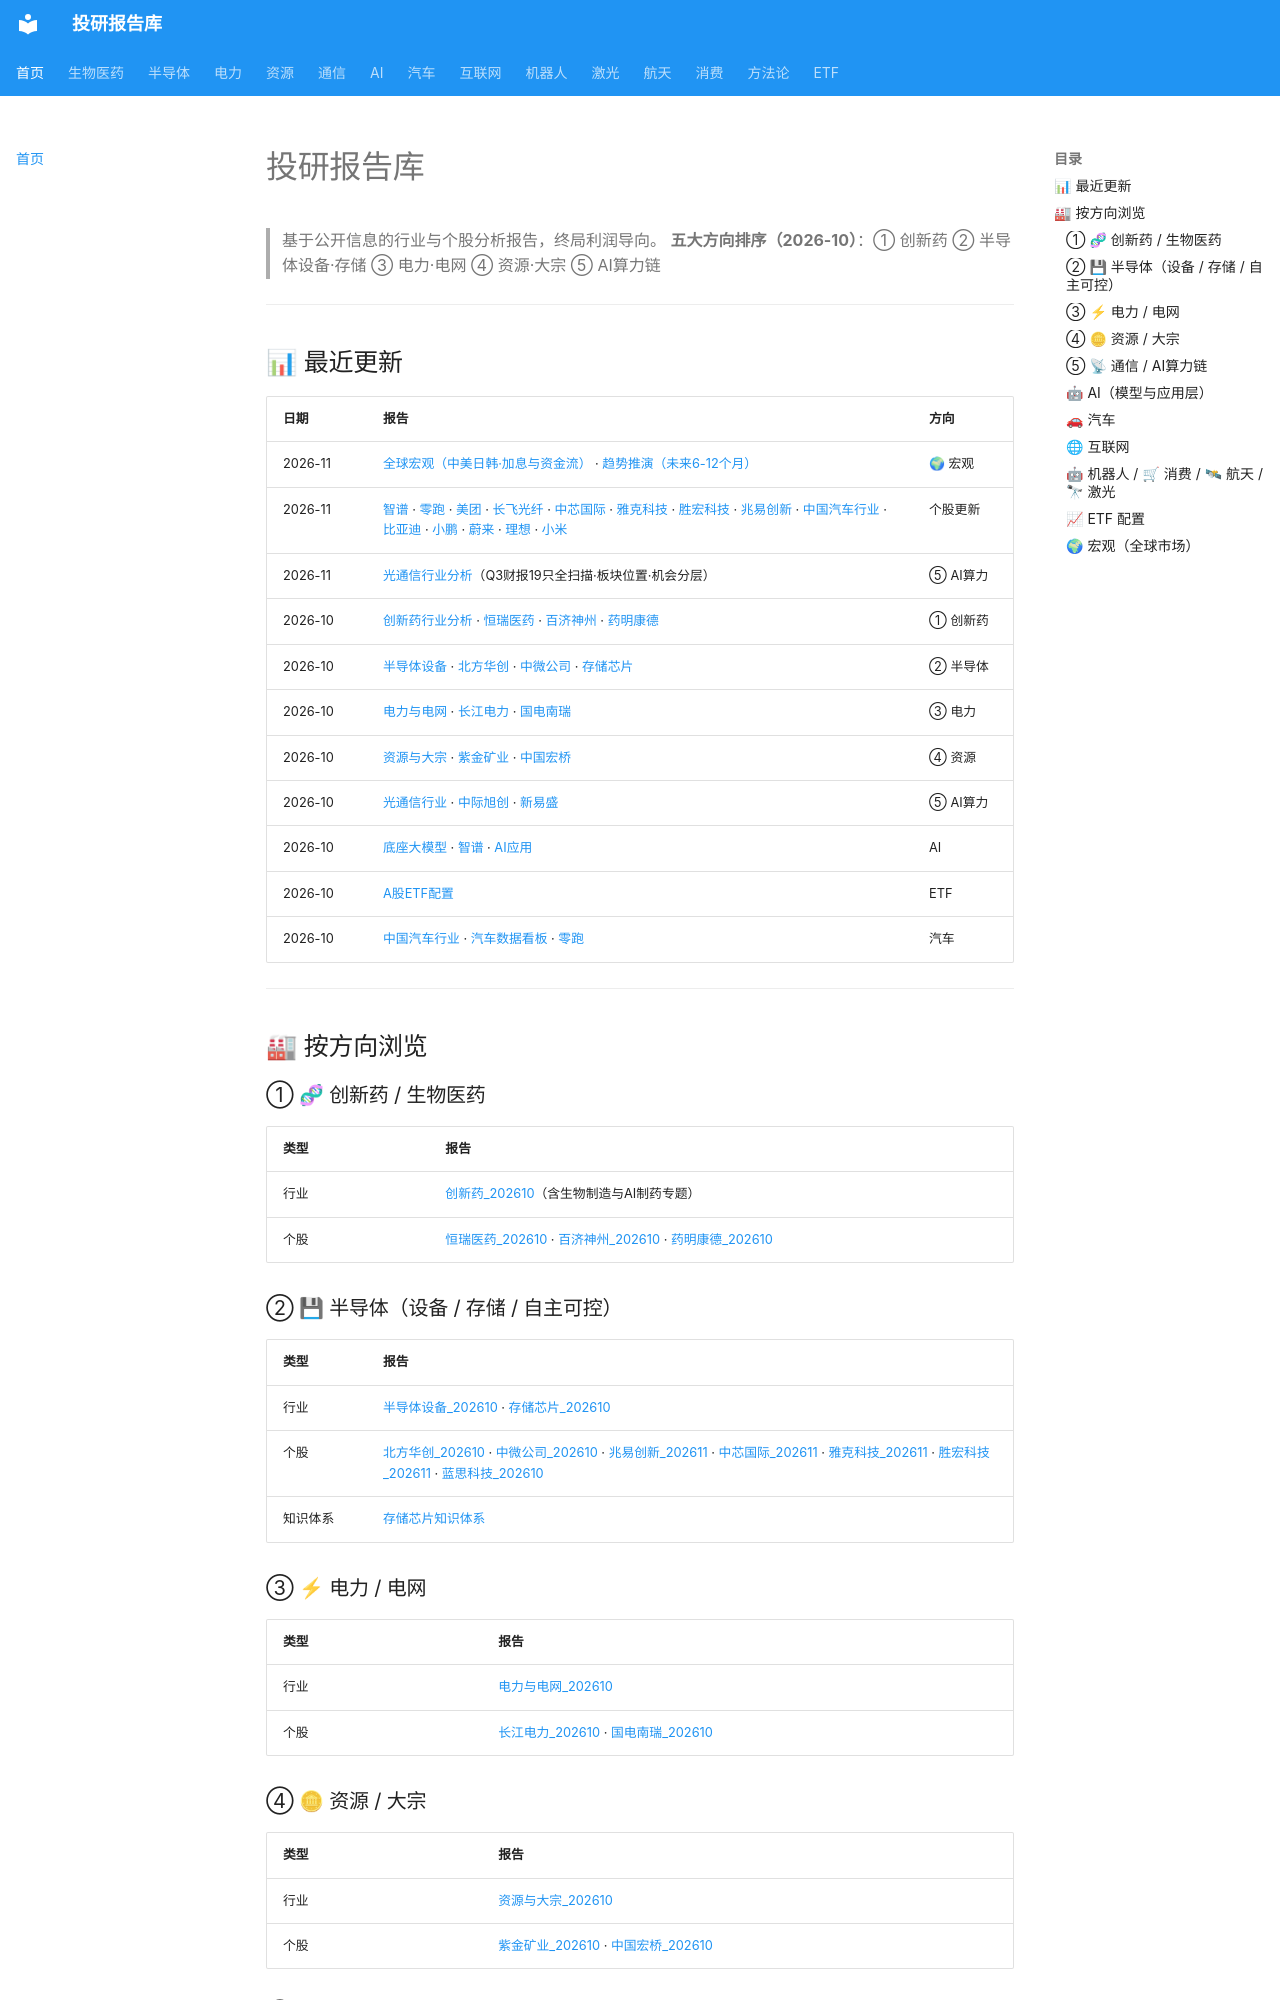

repository: zyxdtk/research · page: index.html · generator: mkdocs

# 投研报告库

> 基于公开信息的行业与个股分析报告，终局利润导向。
> **五大方向排序（2026-10）**：① 创新药 ② 半导体设备·存储 ③ 电力·电网 ④ 资源·大宗 ⑤ AI算力链

---

## 📊 最近更新

| 日期 | 报告 | 方向 |
|------|------|------|
| 2026-11 | [全球宏观（中美日韩·加息与资金流）](sectors/strategy/全球宏观_202611.md) · [趋势推演（未来6-12个月）](sectors/strategy/趋势推演_202611.md) | 🌍 宏观 |
| 2026-11 | [智谱](sectors/ai/智谱_202611.md) · [零跑](sectors/auto/零跑_202611.md) · [美团](sectors/internet/美团_202611.md) · [长飞光纤](sectors/communication/长飞光纤_202611.md) · [中芯国际](sectors/semiconductor/中芯国际_202611.md) · [雅克科技](sectors/semiconductor/雅克科技_202611.md) · [胜宏科技](sectors/semiconductor/胜宏科技_202611.md) · [兆易创新](sectors/semiconductor/兆易创新_202611.md) · [中国汽车行业](sectors/auto/中国汽车行业_202611.md) · [比亚迪](sectors/auto/比亚迪_202611.md) · [小鹏](sectors/auto/小鹏_202611.md) · [蔚来](sectors/auto/蔚来_202611.md) · [理想](sectors/auto/理想汽车_202611.md) · [小米](sectors/auto/小米集团_202611.md) | 个股更新 |
| 2026-11 | [光通信行业分析](sectors/communication/光通信行业_202611.md)（Q3财报19只全扫描·板块位置·机会分层） | ⑤ AI算力 |
| 2026-10 | [创新药行业分析](sectors/biotech/创新药_202610.md) · [恒瑞医药](sectors/biotech/恒瑞医药_202610.md) · [百济神州](sectors/biotech/百济神州_202610.md) · [药明康德](sectors/biotech/药明康德_202610.md) | ① 创新药 |
| 2026-10 | [半导体设备](sectors/semiconductor/半导体设备_202610.md) · [北方华创](sectors/semiconductor/北方华创_202610.md) · [中微公司](sectors/semiconductor/中微公司_202610.md) · [存储芯片](sectors/semiconductor/存储芯片_202610.md) | ② 半导体 |
| 2026-10 | [电力与电网](sectors/power/电力与电网_202610.md) · [长江电力](sectors/power/长江电力_202610.md) · [国电南瑞](sectors/power/国电南瑞_202610.md) | ③ 电力 |
| 2026-10 | [资源与大宗](sectors/resource/资源与大宗_202610.md) · [紫金矿业](sectors/resource/紫金矿业_202610.md) · [中国宏桥](sectors/resource/中国宏桥_202610.md) | ④ 资源 |
| 2026-10 | [光通信行业](sectors/communication/光通信行业_202610.md) · [中际旭创](sectors/communication/中际旭创_202610.md) · [新易盛](sectors/communication/新易盛_202610.md) | ⑤ AI算力 |
| 2026-10 | [底座大模型](sectors/ai/底座大模型_202610.md) · [智谱](sectors/ai/智谱_202610.md) · [AI应用](sectors/ai/AI应用_202610.md) | AI |
| 2026-10 | [A股ETF配置](sectors/etf/A股ETF配置_202610.md) | ETF |
| 2026-10 | [中国汽车行业](sectors/auto/中国汽车行业_202610.md) · [汽车数据看板](sectors/auto/汽车数据看板.md) · [零跑](sectors/auto/零跑_202610.md) | 汽车 |

---

## 🏭 按方向浏览

### ① 🧬 创新药 / 生物医药

| 类型 | 报告 |
|------|------|
| 行业 | [创新药_202610](sectors/biotech/创新药_202610.md)（含生物制造与AI制药专题） |
| 个股 | [恒瑞医药_202610](sectors/biotech/恒瑞医药_202610.md) · [百济神州_202610](sectors/biotech/百济神州_202610.md) · [药明康德_202610](sectors/biotech/药明康德_202610.md) |
